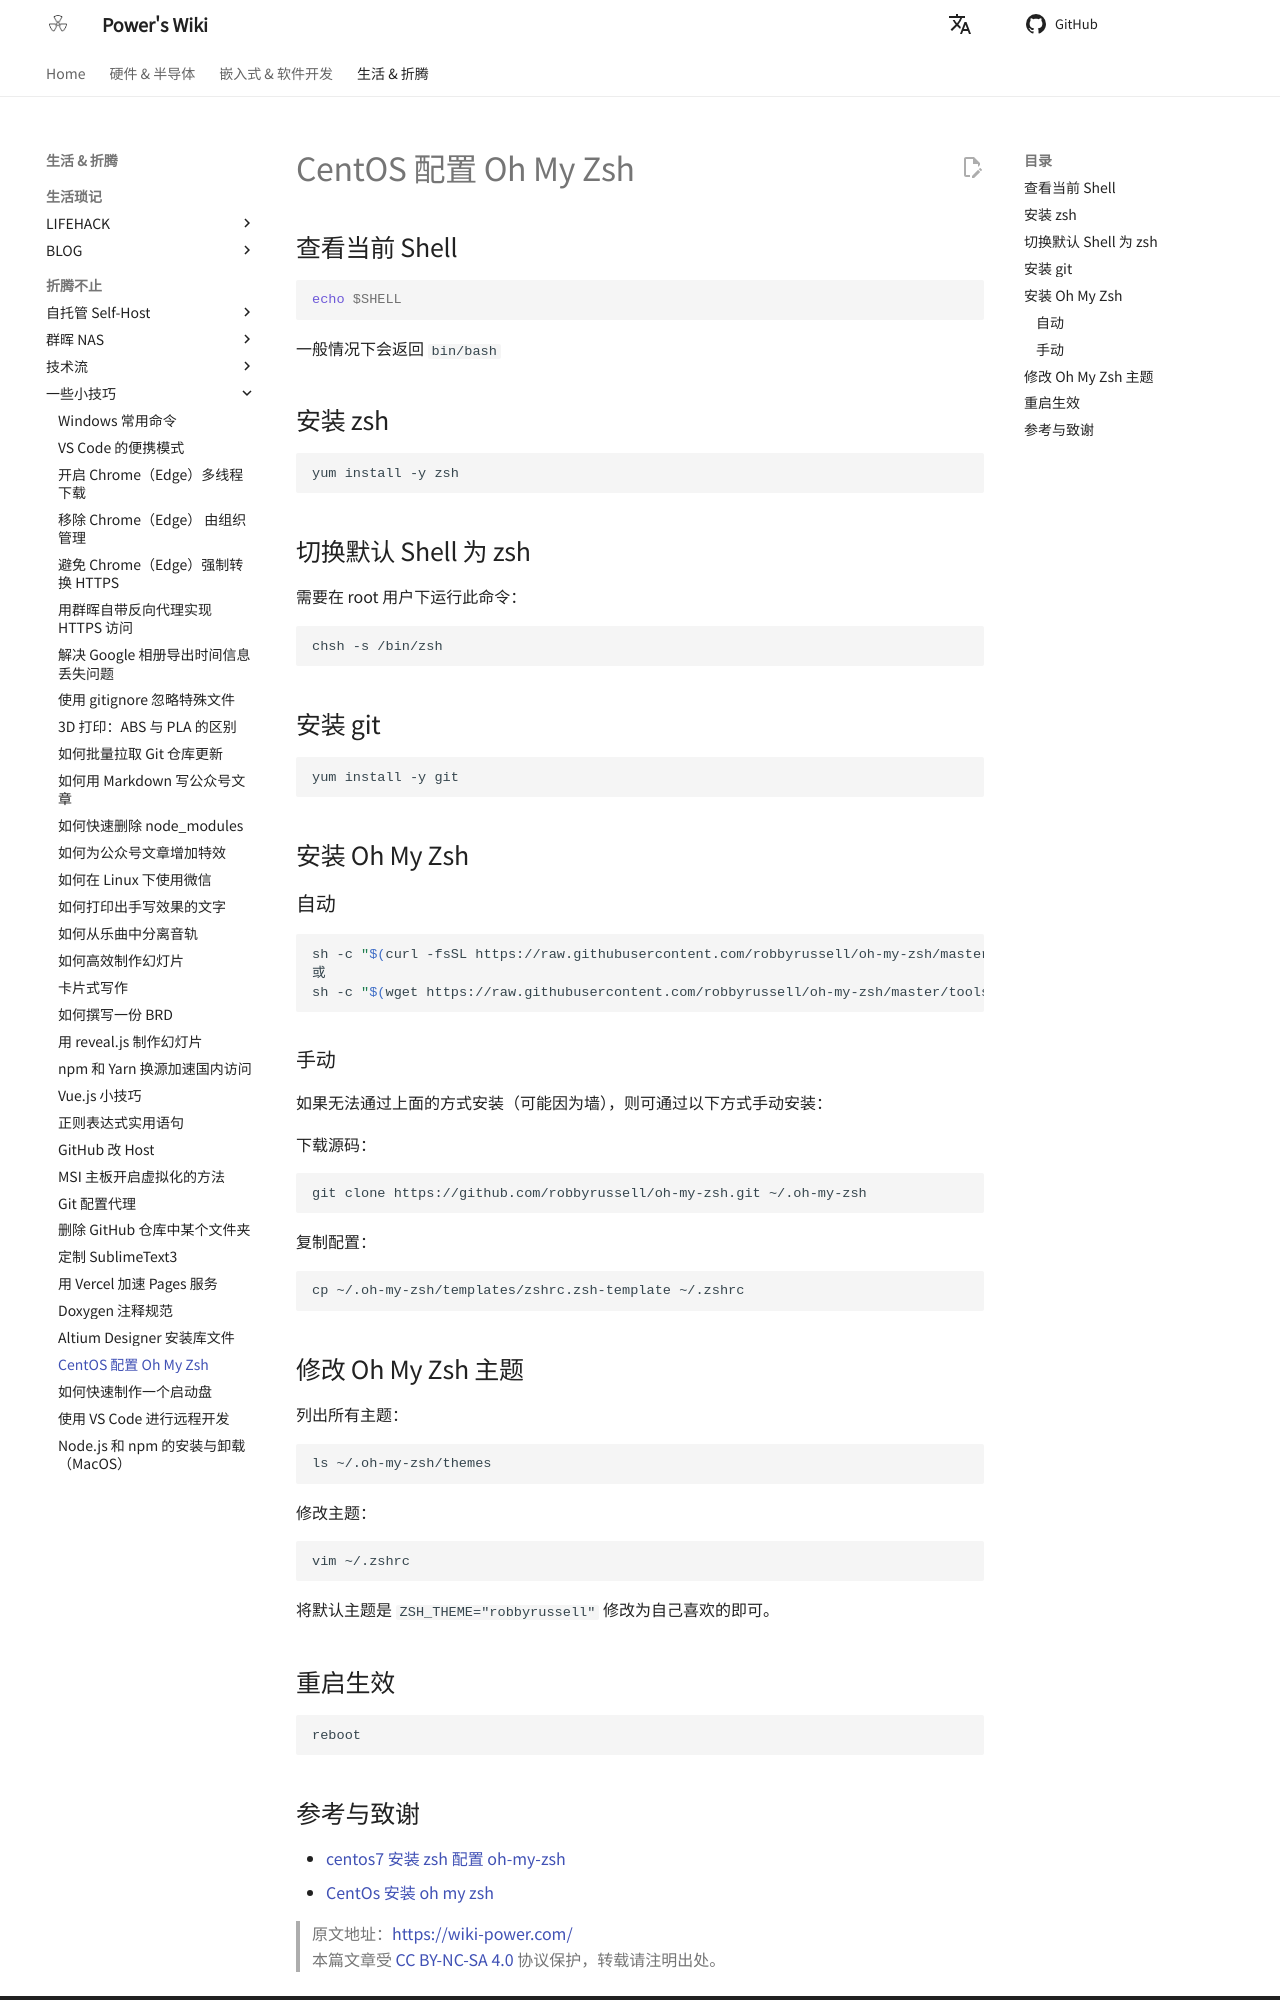

repository: linyuxuanlin/Wiki_MkDocs · page: CentOS配置OhMyZsh/index.html · generator: mkdocs

---
id: CentOS配置OhMyZsh
title: CentOS 配置 Oh My Zsh
---

## 查看当前 Shell

```Shell
echo $SHELL
```

一般情况下会返回 `bin/bash`

## 安装 zsh

```shell
yum install -y zsh
```

## 切换默认 Shell 为 zsh

需要在 root 用户下运行此命令：

```shell
chsh -s /bin/zsh
```

## 安装 git

```shell
yum install -y git
```

## 安装 Oh My Zsh

### 自动

```shell
sh -c "$(curl -fsSL https://raw.githubusercontent.com/robbyrussell/oh-my-zsh/master/tools/install.sh)"
或
sh -c "$(wget https://raw.githubusercontent.com/robbyrussell/oh-my-zsh/master/tools/install.sh -O -)"
```

### 手动

如果无法通过上面的方式安装（可能因为墙），则可通过以下方式手动安装：

下载源码：

```shell
git clone https://github.com/robbyrussell/oh-my-zsh.git ~/.oh-my-zsh
```

复制配置：

```shell
cp ~/.oh-my-zsh/templates/zshrc.zsh-template ~/.zshrc
```

## 修改 Oh My Zsh 主题

列出所有主题：

```shell
ls ~/.oh-my-zsh/themes
```

修改主题：

```shell
vim ~/.zshrc
```

将默认主题是 `ZSH_THEME="robbyrussell"` 修改为自己喜欢的即可。

## 重启生效

```shell
reboot
```
